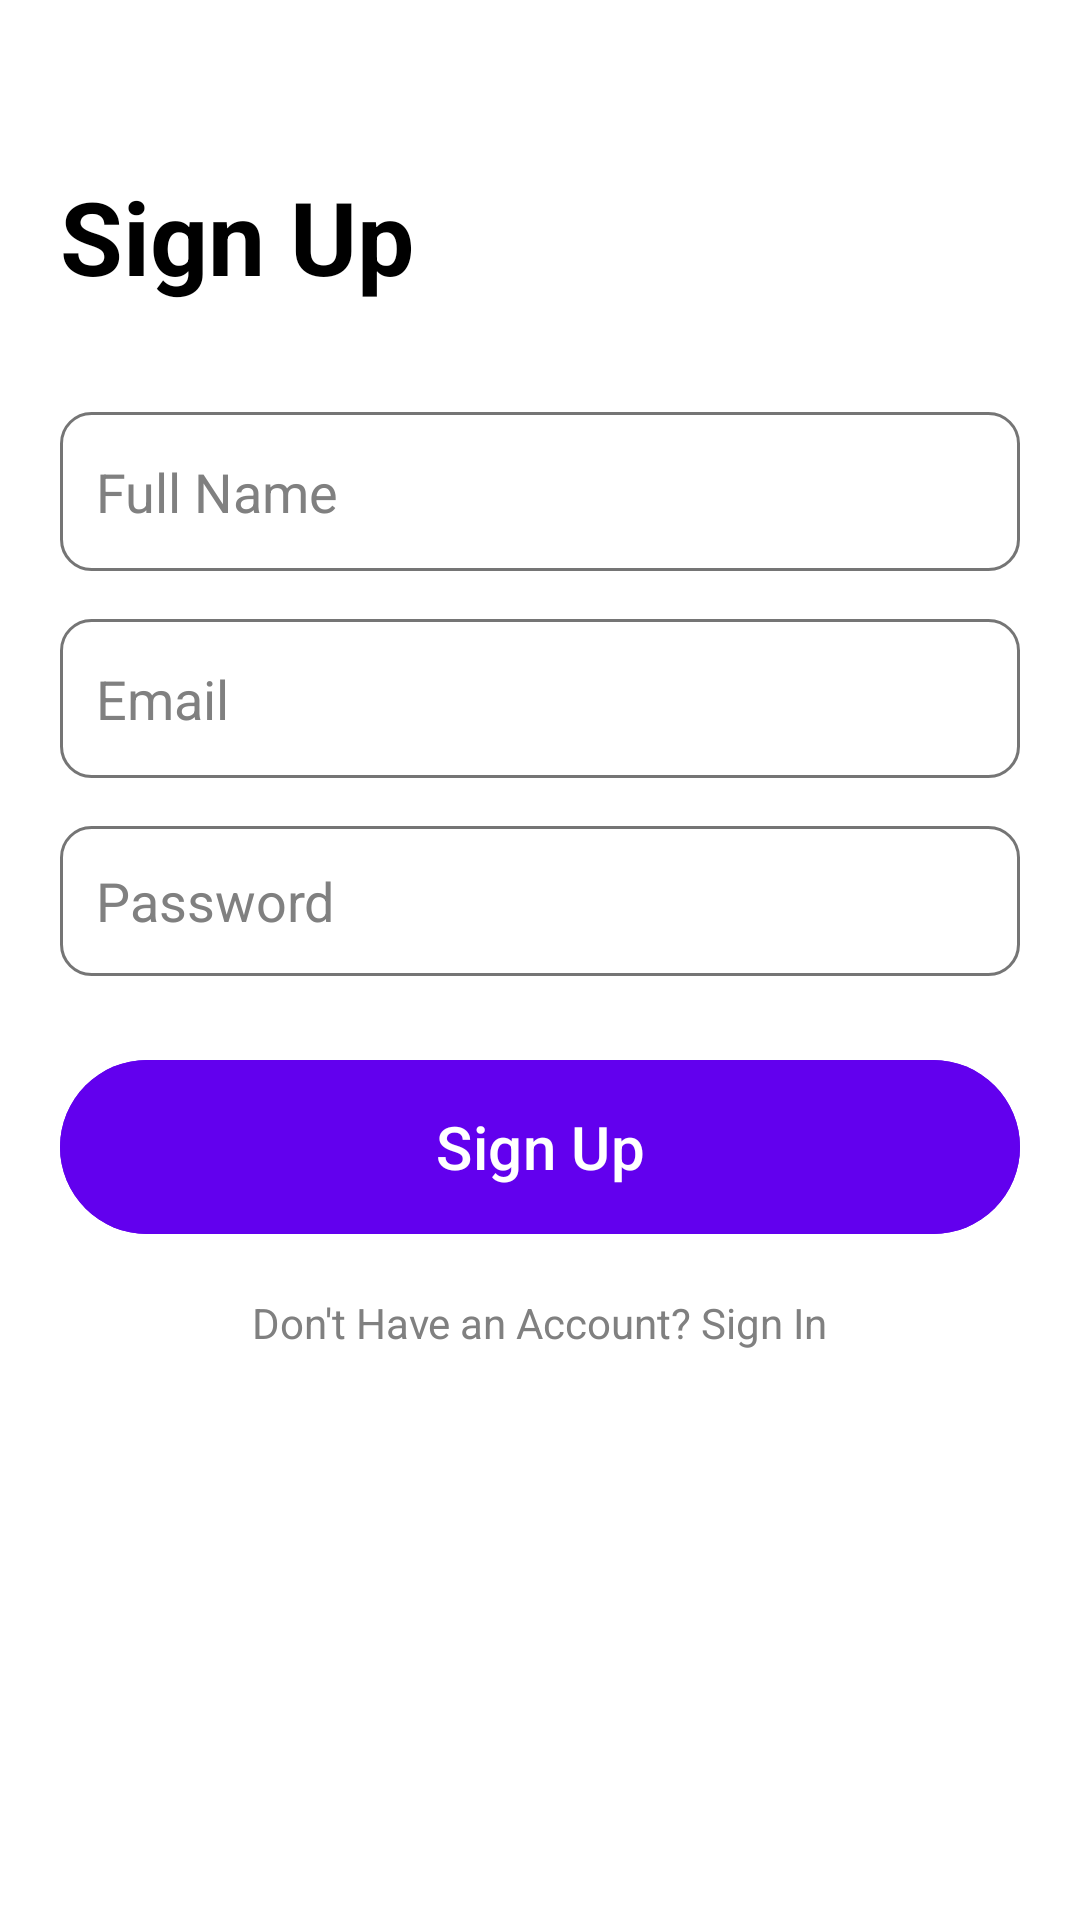

Write the Android layout XML for this screen, with the resource values it uses.
<!-- AndroidManifest.xml: application theme Theme.Libra -->
<!-- res/layout/activity_sign_up.xml -->
<?xml version="1.0" encoding="utf-8"?>
<androidx.constraintlayout.widget.ConstraintLayout xmlns:android="http://schemas.android.com/apk/res/android"
    xmlns:app="http://schemas.android.com/apk/res-auto"
    xmlns:tools="http://schemas.android.com/tools"
    android:layout_width="match_parent"
    android:layout_height="match_parent"
    android:background="@android:color/white"
    android:padding="20dp">

    
    <TextView
        android:id="@+id/SignUpTitle"
        android:layout_width="wrap_content"
        android:layout_height="wrap_content"
        android:layout_marginTop="36dp"
        android:text="Sign Up"
        android:textColor="@android:color/black"
        android:textSize="34sp"
        android:textStyle="bold"
        app:layout_constraintStart_toStartOf="parent"
        app:layout_constraintTop_toTopOf="parent" />

    
    <EditText
        android:id="@+id/fullName"
        android:layout_width="0dp"
        android:layout_height="53dp"
        android:layout_marginTop="36dp"
        android:background="@drawable/rounded_edittext"
        android:hint="Full Name"
        android:inputType="text"
        android:padding="12dp"
        android:textColorHint="#808080"
        app:layout_constraintStart_toStartOf="parent"
        app:layout_constraintEnd_toEndOf="parent"
        app:layout_constraintTop_toBottomOf="@id/SignUpTitle" />

    
    <EditText
        android:id="@+id/email"
        android:layout_width="0dp"
        android:layout_height="53dp"
        android:layout_marginTop="16dp"
        android:background="@drawable/rounded_edittext"
        android:hint="Email"
        android:inputType="textEmailAddress"
        android:padding="12dp"
        android:textColorHint="#808080"
        app:layout_constraintStart_toStartOf="parent"
        app:layout_constraintEnd_toEndOf="parent"
        app:layout_constraintTop_toBottomOf="@id/fullName" />

    
    <EditText
        android:id="@+id/password"
        android:layout_width="0dp"
        android:layout_height="50dp"
        android:layout_marginTop="16dp"
        android:background="@drawable/rounded_edittext"
        android:hint="Password"
        android:inputType="textPassword"
        android:padding="12dp"
        android:textColorHint="#808080"
        app:layout_constraintStart_toStartOf="parent"
        app:layout_constraintEnd_toEndOf="parent"
        app:layout_constraintTop_toBottomOf="@id/email" />

    
    <Button
        android:id="@+id/SignUpButton"
        android:layout_width="0dp"
        android:layout_height="66dp"
        android:layout_marginTop="24dp"
        android:backgroundTint="@color/primary"
        android:elevation="4dp"
        android:text="Sign Up"
        android:textAllCaps="false"
        android:textColor="@color/text_light"
        android:textSize="20sp"
        app:cornerRadius="100dp"
        app:layout_constraintEnd_toEndOf="parent"
        app:layout_constraintStart_toStartOf="parent"
        app:layout_constraintTop_toBottomOf="@id/password" />

    
    <TextView
        android:id="@+id/SignInPrompt"
        android:layout_width="wrap_content"
        android:layout_height="wrap_content"
        android:layout_marginTop="16dp"
        android:text="Don't Have an Account? Sign In"
        android:textColor="#808080"
        android:textSize="14sp"
        android:clickable="true"
        android:focusable="true"
        app:layout_constraintStart_toStartOf="parent"
        app:layout_constraintEnd_toEndOf="parent"
        app:layout_constraintTop_toBottomOf="@id/SignUpButton" />

</androidx.constraintlayout.widget.ConstraintLayout>
<!-- resources referenced by this layout -->
<resources>
  <color name="primary">#6200EE</color>
  <color name="text_light">#FFFFFF</color>
  <!-- drawable rounded_edittext (drawable) -->
  <shape xmlns:android="http://schemas.android.com/apk/res/android">
      <solid android:color="@android:color/white" />
      <stroke android:width="1dp" android:color="@color/text_secondary" />
      <corners android:radius="10dp" />
  </shape>
  <style name="Theme.Libra" parent="Base.Theme.Libra" />
  <color name="text_secondary">#757575</color>
  <style name="Base.Theme.Libra" parent="Theme.Material3.DayNight.NoActionBar">
          
          <item name="colorPrimary">@color/primary</item>
          <item name="colorPrimaryDark">@color/primary_dark</item>
          <item name="colorPrimaryVariant">@color/primary_light</item>
          <item name="colorSecondary">@color/accent</item>
          <item name="colorSurface">@color/card_background</item>
          <item name="colorOnPrimary">@color/text_light</item>
          <item name="colorOnSecondary">@color/text_light</item>
          <item name="colorOnBackground">@color/text_primary</item>
          <item name="android:colorBackground">@color/background</item>
          <item name="colorOnSurface">@color/text_primary</item>
          <item name="android:statusBarColor">@color/primary_dark</item>
          <item name="android:navigationBarColor">@color/primary_dark</item>
      </style>
  <color name="primary_dark">#3700B3</color>
  <color name="primary_light">#BB86FC</color>
  <color name="accent">#03DAC5</color>
  <color name="card_background">#FFFFFF</color>
  <color name="text_primary">#212121</color>
  <color name="background">#F8F9FD</color>
</resources>
